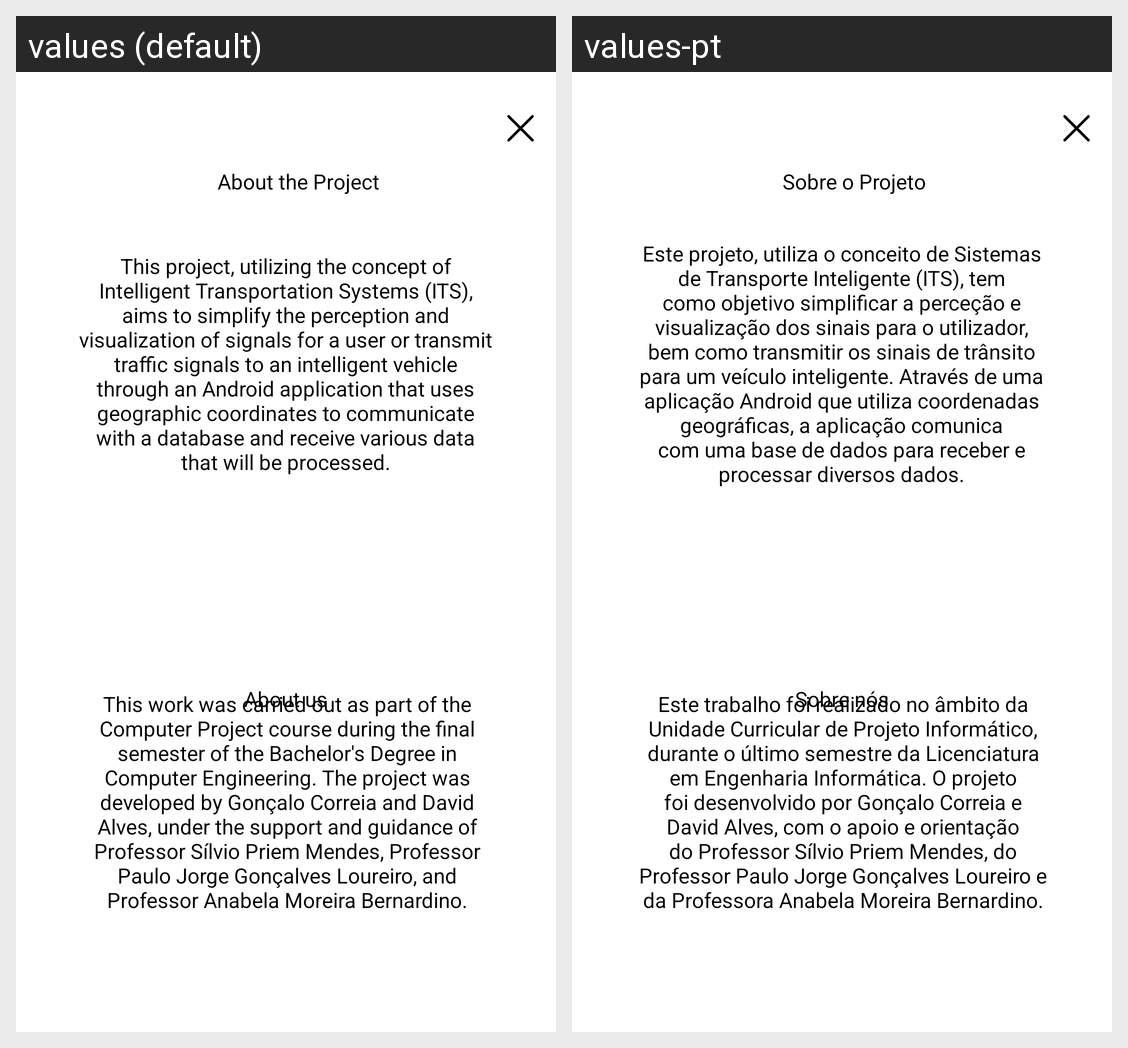

The Android screen above is rendered under two locales of the same app. Produce the string resources it draws, with the default and per-locale values.
Android screen res/layout/about_page.xml rendered under 2 locales, left to right: values (default), values-pt. Device: Nexus 5 (rendered at 1080×1920; each locale shown at half size, 540×960, under a caption strip naming it); theme Theme.ITS_APP.
Strings drawn on this screen, with the default value and each locale's value (text and hints the layout hard-codes, and strings that could not be matched under every locale, appear in the picture but are not listed):

about_the_project
  values: About the Project
  values-pt: Sobre o Projeto

about_the_project_data
  values: This project, utilizing the concept of Intelligent Transportation Systems (ITS), aims to simplify the perception and visualization of signals for a user or transmit traffic signals to an intelligent vehicle through an Android application that uses geographic coordinates to communicate with a database and receive various data that will be processed.
  values-pt: Este projeto, utiliza o conceito de Sistemas de Transporte Inteligente (ITS), tem como objetivo simplificar a perceção e visualização dos sinais para o utilizador, bem como transmitir os sinais de trânsito para um veículo inteligente. Através de uma aplicação Android que utiliza coordenadas geográficas, a aplicação comunica com uma base de dados para receber e processar diversos dados.

about_us_data
  values: This work was carried out as part of the Computer Project course during the final semester of the Bachelor's Degree in Computer Engineering. The project was developed by Gonçalo Correia and David Alves, under the support and guidance of Professor Sílvio Priem Mendes, Professor Paulo Jorge Gonçalves Loureiro, and Professor Anabela Moreira Bernardino.
  values-pt: Este trabalho foi realizado no âmbito da Unidade Curricular de Projeto Informático, durante o último semestre da Licenciatura em Engenharia Informática. O projeto foi desenvolvido por Gonçalo Correia e David Alves, com o apoio e orientação do Professor Sílvio Priem Mendes, do Professor Paulo Jorge Gonçalves Loureiro e da Professora Anabela Moreira Bernardino.

about_us
  values: About us
  values-pt: Sobre nós
